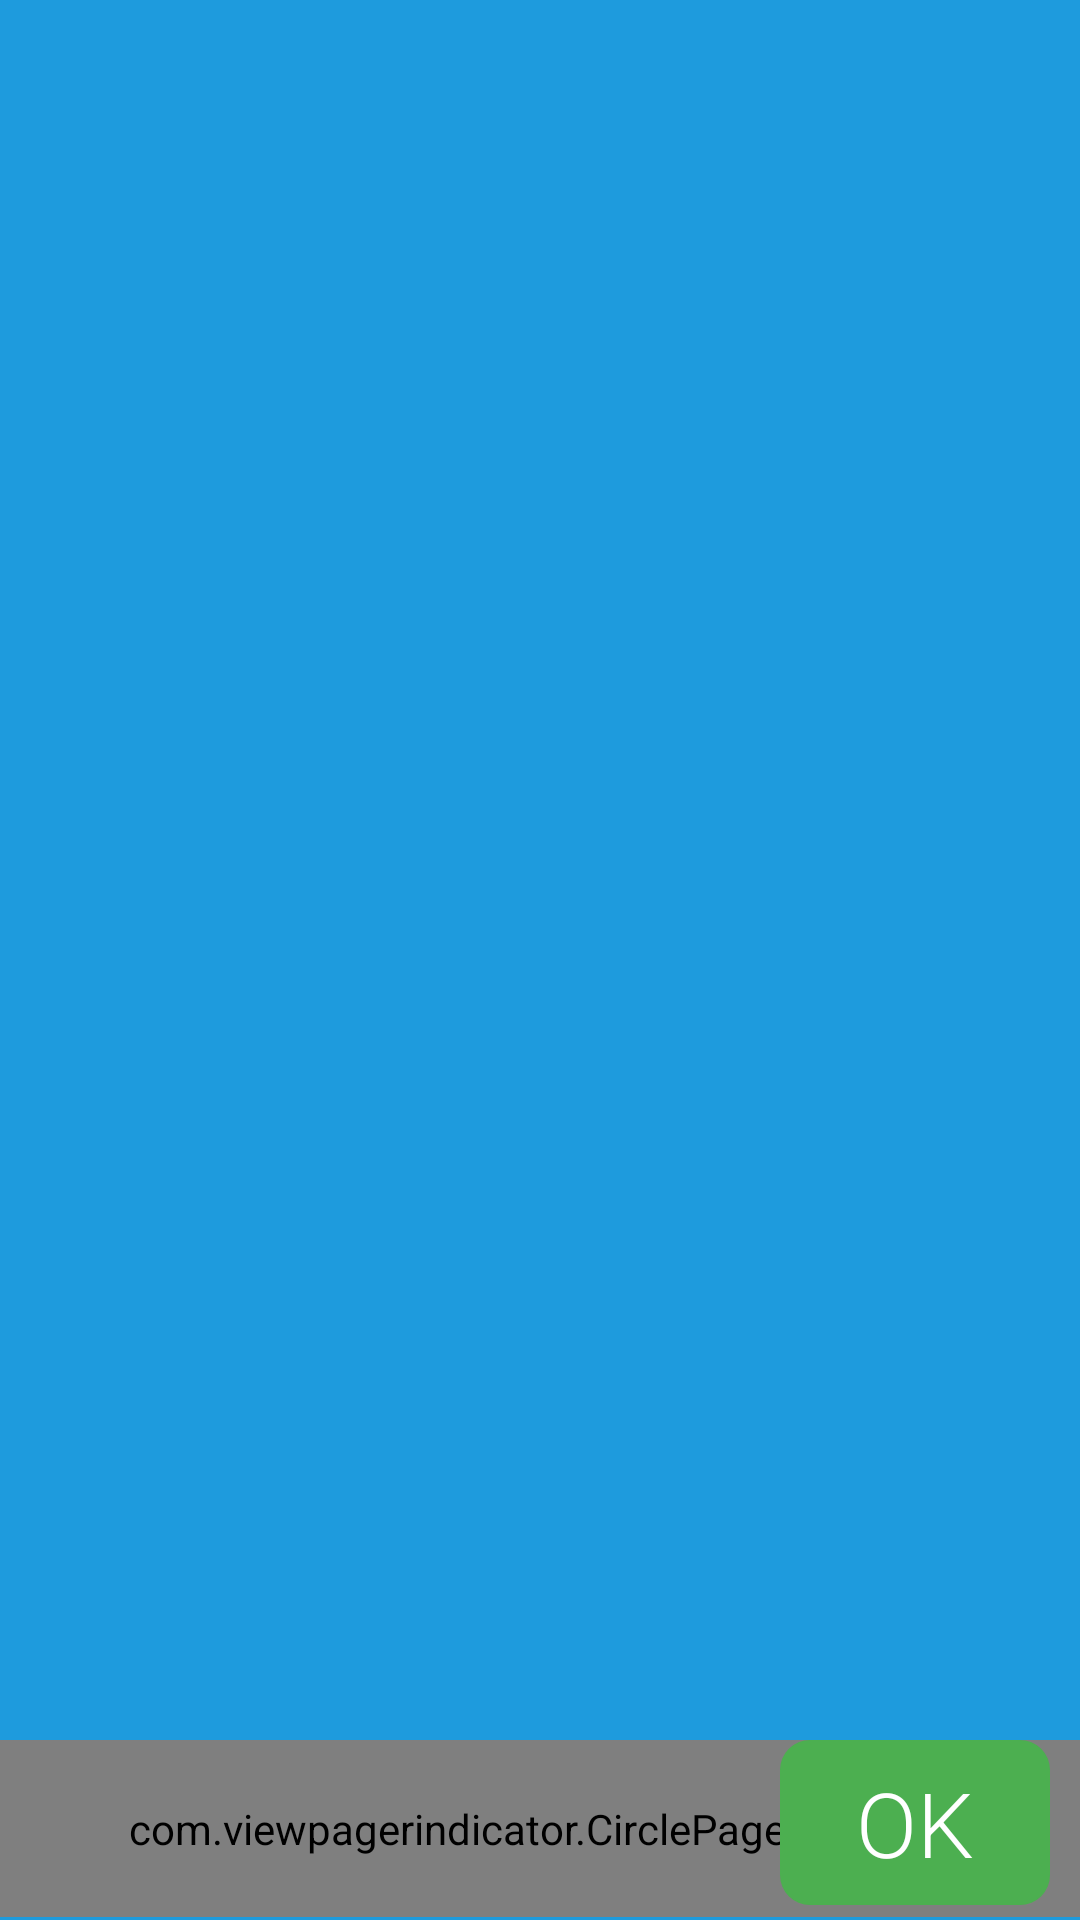

The Android layout XML behind this screen, and the referenced resources:
<!-- AndroidManifest.xml: activity theme android:Theme.NoTitleBar.Fullscreen -->
<!-- res/layout/activity_screen_slide_pager.xml -->
<LinearLayout
    xmlns:android="http://schemas.android.com/apk/res/android"
    android:orientation="vertical"
    android:layout_width="match_parent"
    android:background="@color/primary"
    android:layout_height="match_parent" xmlns:app="http://schemas.android.com/apk/res/mike.huji">
    
	<android.support.v4.view.ViewPager
	    xmlns:android="http://schemas.android.com/apk/res/android"
	    android:id="@+id/pager"
	    android:layout_width="match_parent"
	    android:layout_height="0dp"
	    android:layout_weight="1" />

	
	<RelativeLayout
    	android:layout_width="match_parent"
    	android:layout_height="wrap_content" >
	
		<com.viewpagerindicator.CirclePageIndicator
		    android:id="@+id/circles"
		    android:layout_width="match_parent"
		    android:layout_height="wrap_content"
		    android:padding="20dip"
		    app:radius="10dp"
		    app:fillColor="@color/welcomeCircle"
		    app:strokeColor="@color/welcomeCircle" />

		<Button
			android:id="@+id/ok_btn"
			android:text="@string/ok_button"
			android:textColor="@color/white"
			android:textSize="30sp"
			android:fontFamily="sans-serif-light"
			android:layout_width="90dp"
			android:layout_height="wrap_content"
			android:layout_alignParentEnd="true"
			android:layout_marginBottom="5dp"
			android:layout_marginEnd="10dp"
			android:gravity="center"		    
			android:background="@drawable/ok_button" />	
	</RelativeLayout>
	
</LinearLayout>
<!-- resources referenced by this layout -->
<resources>
  <item name="primary" type="color">#1E9BDD</item>
  <item name="welcomeCircle" type="color">#7CC9DD</item>
  <item name="white" type="color">#FFFFFF</item>
  <!-- drawable ok_button (drawable) -->
  <?xml version="1.0" encoding="utf-8"?>
  <shape xmlns:android="http://schemas.android.com/apk/res/android" android:shape="rectangle" >
  	<corners
  		android:radius="10dp"/>
  	
  	<solid
  		android:color="@color/greenBtnTransparent"/>
  	
  	<size
  		android:width="250dp"
  		android:height="55dp"/>
  </shape>
  <string name="ok_button">OK</string>
  <item name="greenBtnTransparent" type="color">#FF4CAF50</item>
</resources>
